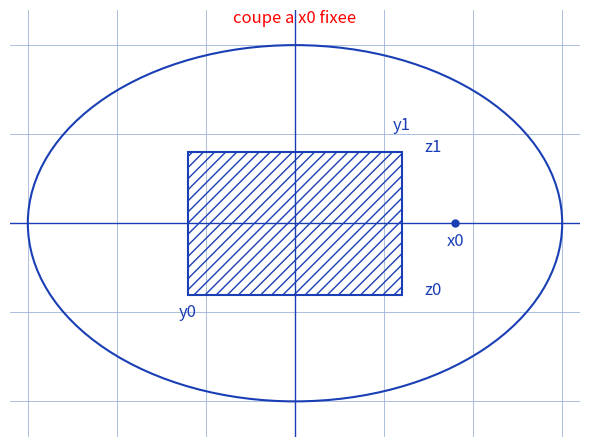

Write Python code to recreate this figure.
"""Reproduit la figure p.2 du Volume d'un ellipsoide : coupe elliptique et rectangle.

Schema d'origine (stylo bleu sur papier) : une ellipse horizontale (coupe
de l'ellipsoide a abscisse x0 fixee) avec ses axes ; un rectangle vertical
hachure represente l'ensemble des points (y, z) avec y dans [y0, y1] et
z dans [z0, z1] ; annotations x0, y0, y1 autour.

Style "stylo" : ellipse/axes/rectangle bleus, annotations rouges,
fond quadrille bleu.

Sortie : raw/analyse-integrales/volume-ellipsoide/assets/coupe-ellipsoide.png

Usage :
  uv run scripts/reproduce_volume-ellipsoide_3.py   (depuis ~/KpihX-Labs/Explore/lab/)

Exemples :
>>> # genere le PNG et affiche son chemin + taille
>>> # $ uv run scripts/reproduce_volume-ellipsoide_3.py
>>> # OK -> .../assets/coupe-ellipsoide.png (NNNNN o)
>>> # le rendu montre l'ellipse, ses axes, le rectangle [y0,y1]x[z0,z1] hachure.
"""

import matplotlib.pyplot as plt
from matplotlib.patches import Ellipse, Rectangle
from pathlib import Path

OUT = (
    Path.home()
    / "KpihX-Labs/Explore/sciencurious/raw/analyse-integrales"
    "/volume-ellipsoide/assets/coupe-ellipsoide.png"
)
OUT.parent.mkdir(parents=True, exist_ok=True)

BLUE, RED = "#1a3fb5", "red"

fig, ax = plt.subplots(figsize=(6, 5))
ax.set_aspect("equal")
ax.set_xlim(-3.2, 3.2)
ax.set_ylim(-2.4, 2.4)
ax.grid(True, color="#9db3d8", linewidth=0.6)  # papier quadrille bleu
ax.set_axisbelow(True)
ax.tick_params(labelbottom=False, labelleft=False, length=0)  # grille gardee, etiquettes masquees
for spine in ax.spines.values():
    spine.set_visible(False)

# Ellipse de coupe (demi-axes a=3, b=2).
ax.add_patch(Ellipse((0, 0), 6.0, 4.0, fill=False, color=BLUE, linewidth=1.5))
# Axes de l'ellipse.
ax.plot([-3.2, 3.2], [0, 0], color=BLUE, linewidth=1.0)
ax.plot([0, 0], [-2.4, 2.4], color=BLUE, linewidth=1.0)

# Rectangle des points (y dans [y0, y1], z dans [z0, z1]) : hachures.
rect = Rectangle((-1.2, -0.8), 2.4, 1.6, fill=False, color=BLUE, linewidth=1.5, hatch="///")
ax.add_patch(rect)

# Abscisse x0 fixee (point de coupe) et annotations.
ax.plot(1.8, 0, "o", color=BLUE, markersize=5)
ax.text(1.8, -0.25, "x0", color=BLUE, fontsize=12, ha="center")
ax.text(-1.2, -1.05, "y0", color=BLUE, fontsize=12, ha="center")
ax.text(1.2, 1.05, "y1", color=BLUE, fontsize=12, ha="center")
ax.text(1.45, -0.8, "z0", color=BLUE, fontsize=12)
ax.text(1.45, 0.8, "z1", color=BLUE, fontsize=12)
ax.text(0, 2.5 - 2.4 + 2.15, "coupe a x0 fixee", color=RED, fontsize=12, ha="center")

fig.tight_layout()
fig.savefig(OUT, dpi=150)
print(f"OK -> {OUT} ({OUT.stat().st_size} o)")
